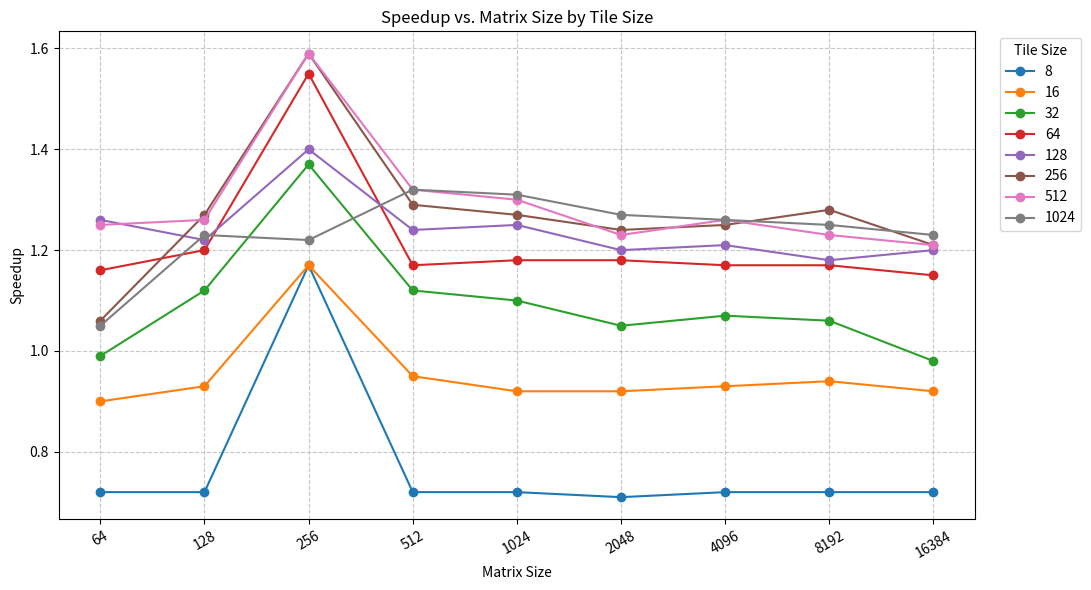

This chart was generated by the following Python code:
import matplotlib.pyplot as plt
import os

# Matrix sizes (X-axis)
matrix_sizes = [64, 128, 256, 512, 1024, 2048, 4096, 8192, 16384]

# Updated speedup values mapped by Tile Size
speedups = {
    8:    [0.72, 0.72, 1.17, 0.72, 0.72, 0.71, 0.72, 0.72, 0.72],
    16:   [0.90, 0.93, 1.17, 0.95, 0.92, 0.92, 0.93, 0.94, 0.92],
    32:   [0.99, 1.12, 1.37, 1.12, 1.10, 1.05, 1.07, 1.06, 0.98],
    64:   [1.16, 1.20, 1.55, 1.17, 1.18, 1.18, 1.17, 1.17, 1.15],
    128:  [1.26, 1.22, 1.40, 1.24, 1.25, 1.20, 1.21, 1.18, 1.20],
    256:  [1.06, 1.27, 1.59, 1.29, 1.27, 1.24, 1.25, 1.28, 1.21],
    512:  [1.25, 1.26, 1.59, 1.32, 1.30, 1.23, 1.26, 1.23, 1.21],
    1024: [1.05, 1.23, 1.22, 1.32, 1.31, 1.27, 1.26, 1.25, 1.23]
}

plt.figure(figsize=(11, 6))

# Plot a line for each tile size
for tile_size, values in speedups.items():
    plt.plot(matrix_sizes, values, marker='o', label=f'{tile_size}')

# Axis labels and title
plt.xlabel('Matrix Size')
plt.ylabel('Speedup')
plt.title('Speedup vs. Matrix Size by Tile Size')

# Set x-axis to log base 2 for visual distribution
plt.xscale('log', base=2)
plt.xticks(matrix_sizes, [str(m) for m in matrix_sizes], rotation=30)

# Add grid and legend
plt.grid(True, linestyle='--', alpha=0.7)
plt.legend(title='Tile Size', bbox_to_anchor=(1.02, 1), loc='upper left')
plt.tight_layout()

# Determine script directory and save the figure
try:
    save_dir = os.path.dirname(os.path.abspath(__file__))
except NameError:
    save_dir = os.getcwd()

save_path = os.path.join(save_dir, 'speedup_plot_repeat10.png')
plt.savefig(save_path)
print(f"Plot successfully saved to: {save_path}")

# Display the plot
plt.show()
